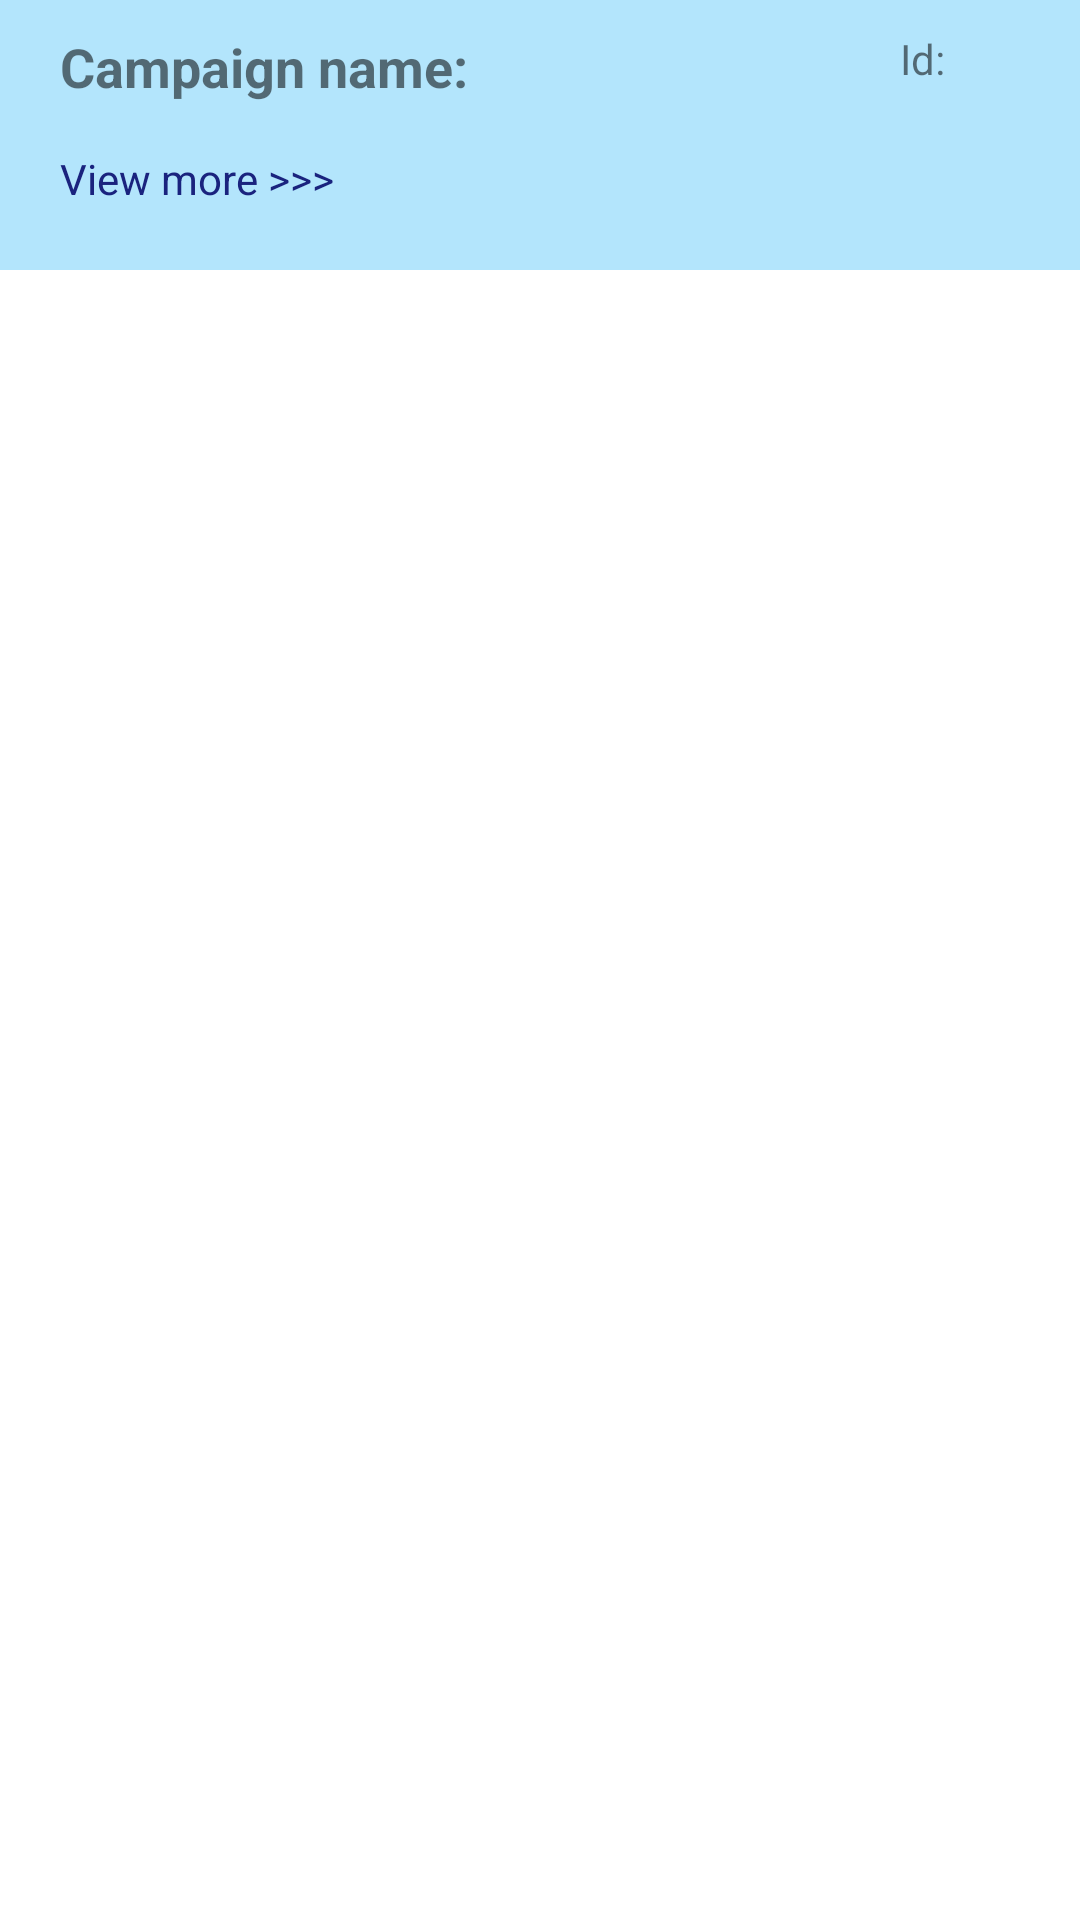

Layout XML and referenced resources for this Android screen:
<!-- AndroidManifest.xml: application theme Theme.Promtech -->
<!-- res/layout/ongoing_tasks_design.xml -->
<?xml version="1.0" encoding="utf-8"?>
<RelativeLayout
    xmlns:android="http://schemas.android.com/apk/res/android" android:layout_width="match_parent"
    android:layout_height="wrap_content">

    <RelativeLayout
        android:layout_width="match_parent"
        android:layout_height="wrap_content"
        android:background="#b3e5fc">

        <TextView
            android:id="@+id/campaign_id"
            android:layout_width="80dp"
            android:layout_height="40dp"
            android:layout_marginStart="300dp"
            android:layout_marginTop="10dp"
            android:text="@string/campaign_id" />

        <TextView
            android:id="@+id/campaign_name"
            android:layout_width="280dp"
            android:layout_height="40dp"
            android:layout_marginStart="20dp"
            android:layout_marginTop="10dp"
            android:text="@string/campaign_name"
            android:textSize="18sp"
            android:textStyle="bold" />

        <TextView
            android:id="@+id/campaign_details"
            android:layout_width="match_parent"
            android:layout_height="40dp"
            android:layout_marginStart="20dp"
            android:layout_marginTop="50dp"
            android:textColor="#1a237e"
            android:text="@string/view_more_details" />


    </RelativeLayout>

</RelativeLayout>
<!-- resources referenced by this layout -->
<resources>
  <string name="campaign_id">Id:</string>
  <string name="campaign_name">Campaign name:</string>
  <string name="view_more_details">View more &gt;&gt;&gt;</string>
  <style name="Theme.Promtech" parent="Theme.MaterialComponents.DayNight.DarkActionBar">
          
          <item name="colorPrimary">@color/purple_500</item>
          <item name="colorPrimaryVariant">@color/purple_700</item>
          <item name="colorOnPrimary">@color/white</item>
          
          <item name="colorSecondary">@color/teal_200</item>
          <item name="colorSecondaryVariant">@color/teal_700</item>
          <item name="colorOnSecondary">@color/black</item>
          
          <item name="android:statusBarColor" tools:targetApi="l">?attr/colorPrimaryVariant</item>
          
      </style>
  <!-- not gathered from this repository: default colours our renderer supplied (Android Studio template values) -->
  <color name="purple_500">#FF6200EE</color>
  <color name="purple_700">#FF3700B3</color>
  <color name="teal_200">#FF03DAC5</color>
  <color name="teal_700">#FF018786</color>
  <color name="black">#FF000000</color>
  <color name="white">#FFFFFFFF</color>
</resources>
